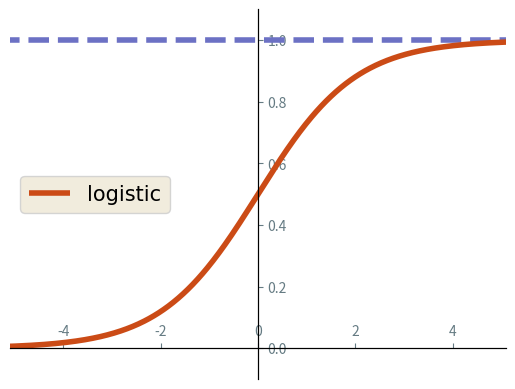

Recreate this plot in Python.
import matplotlib.pyplot as plt
import numpy as np

r = 10

x = np.arange(-r, r, 0.02)
logistic = 1 / (1 + np.exp(-x))
y = np.sign(np.abs(x))

plt.axis([-5.1, 5.1, -0.1, 1.1])

with plt.style.context('Solarize_Light2'):

    # plt.figure(figsize = (10,5))
    ax = plt.gca()

    ax.xaxis.set_ticks_position('bottom')
    ax.spines['bottom'].set_position(('data', 0))

    ax.yaxis.set_ticks_position('left')
    ax.spines['left'].set_position(('data', 0))

    ax.xaxis.set_ticks_position('top')
    ax.spines['top'].set_position(('data', 0))

    ax.yaxis.set_ticks_position('right')
    ax.spines['right'].set_position(('data', 0))

    ax.tick_params(axis='x')
    ax.tick_params(axis='y')

    sgn_color, logistic_color = "#6c71c4", "#cb4b16"

    plt.plot(x, y, linestyle="dashed", linewidth=4, color=sgn_color)

    plt.plot(x, logistic, linestyle="-", linewidth=4, color=logistic_color, label="logistic")

    legend = plt.legend(loc='center left', prop={'family': 'EB Garamond', 'size': 15})
    plt.setp(legend.get_texts())

    plt.show()
